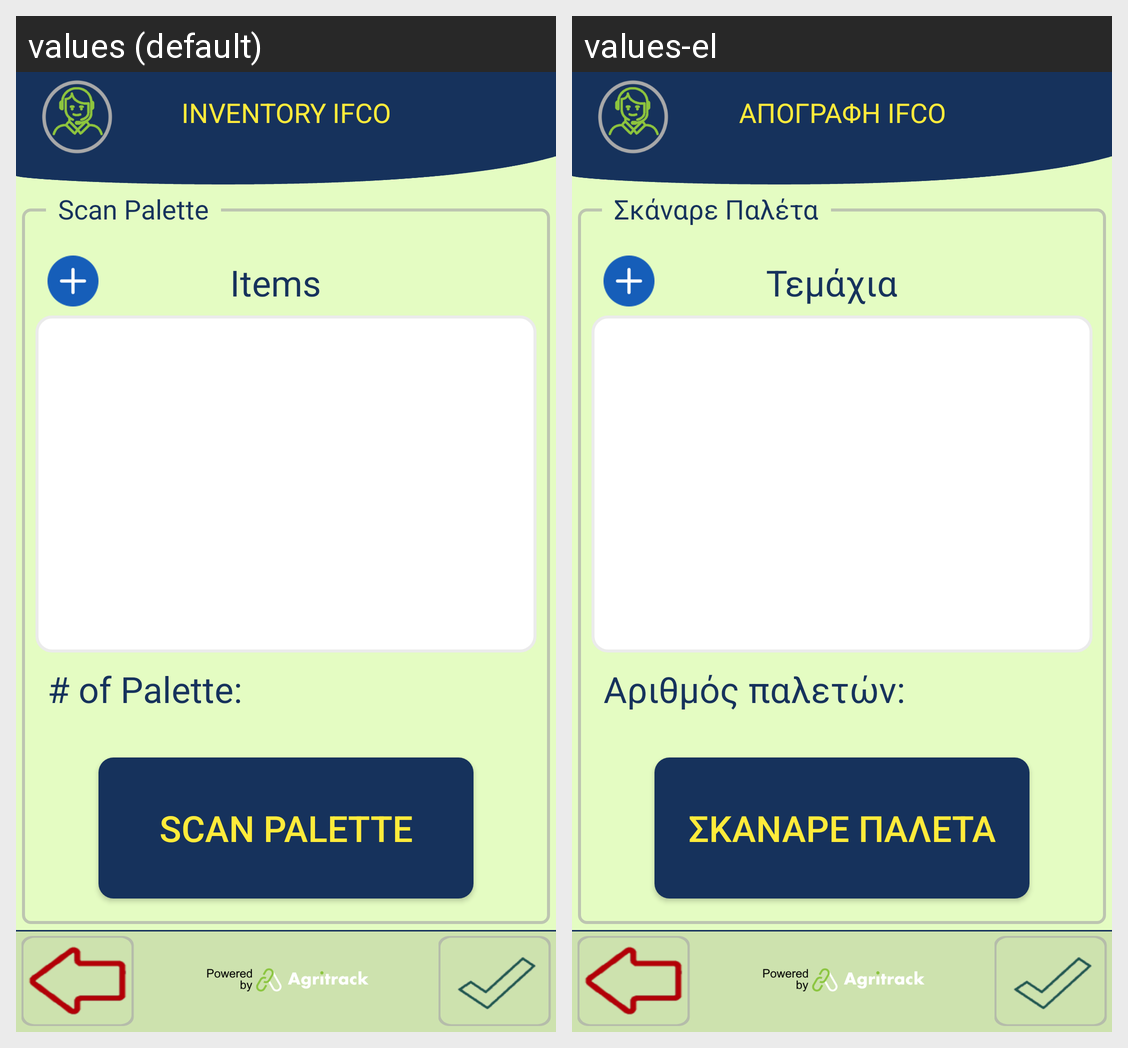

For this localized Android screen grid, give each drawn string resource with its value in every locale shown.
Android screen res/layout/activity_ifco_inventory.xml rendered under 2 locales, left to right: values (default), values-el. Device: Nexus 5 (rendered at 1080×1920; each locale shown at half size, 540×960, under a caption strip naming it); theme FishTrack.
Strings drawn on this screen, with the default value and each locale's value (text and hints the layout hard-codes, and strings that could not be matched under every locale, appear in the picture but are not listed):

title_inventory_ifco
  values: INVENTORY IFCO
  values-el: ΑΠΟΓΡΑΦΗ IFCO

items
  values: Items
  values-el: Τεμάχια

scan_palette
  values: Scan Palette
  values-el: Σκάναρε Παλέτα

number_of_palette
  values: # of Palette:
  values-el: Αριθμός παλετών:
